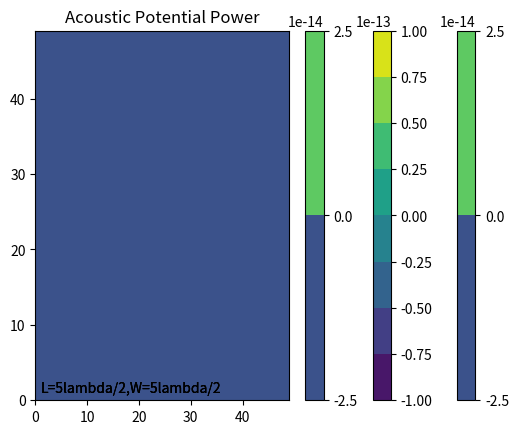

Source code (Python):
import numpy as np
import matplotlib.pyplot as plt


# 常量
pi = 3.1415926

# 声波属性
A = 0.01
u = 343
v = 40000
_lambda = u / v
w = 2 * pi * v
k = 2 * pi / _lambda
T = 2 * pi / w
rho = 1.293

# 悬浮物件的尺度
R = 0.005


# 两点换算为距离
def r(x0, y0, x1=0, y1=0):
    return np.sqrt((x0 - x1) ** 2 + (y0 - y1) ** 2)


# 波运算函数
def wave(x1, y1, times):
    global array_v_2
    ans1 = 0
    for x, y, z in points.points:
        if z:
            z = pi
        ans1 += np.sin(w * times - k * (r(x, y, x1, y1)) + z)
    array_v_2[j][i] += np.square(ans1)


# 长宽
L = 5
W = 5
_l = L * _lambda / 2
_w = W * _lambda / 2

# 精细化程度
# _L 用于切细横坐标
# _W 用于切细纵坐标
_L, _W, _Time_Split = 50, 50, 50


# 由点转换为真实坐标
def coordinate(x, y):
    x = x * _w / _W
    y = y * _l / _L
    return x, y


# 用以保存速度均方之和的矩阵
array_v_2 = np.zeros((_W, _L))


# 将曲线转换为各点坐标
class Point:
    def __init__(self):
        self.points = []
        self.len = 0

    def input(self, x, y, theta):
        self.points.append([x, y, theta])
        self.len += 1


points = Point()


# 保存波源位置的函数
# theta 表示存在半个波程差

# 用于线性阵列的
# x = at + b
# y = ct + d
# e < t < f
class F:
    def __init__(self, a, b, c, d, e, f, theta=False):
        mini = (f - e) / (_W + _L)
        for t_split in range(_W + _L):
            t_i = mini * t_split + e
            points.input(a * t_i + b, c * t_i + d, theta)


# 用于圆周阵列的
# x = a*cos(t) + b
# y = c*sin(t) + d
# e < t < f
class FCircle:
    def __init__(self, a, b, c, d, e, f, theta = False):
        self.points = []
        mini = (f - e) / (_W + _L)
        for t_split in range(_W + _L):
            t_i = mini * t_split + e
            points.input(a * np.cos(t_i) + b, c * np.sin(t_i) + d, theta)


# wave sounder
# f0: x = t
#     y = 0
#     _w/4<t<3_w/4
# f1: x = t
#     y = l
#     _w/4<t<3_w/4
# f3: x = 0
#     y = t
#     _l/4<t<3_l/4
# f4: x = _w
#     y = t
#     _l/4<t<3_l/4
f0 = F(1, 0, 0, 0, _w/4, 3*_w/4)
f1 = F(1, 0, 0, _l, _w/4, 3*_w/4)
f3 = F(0, 0, 1, 0, _l/4, 3*_l/4)
f4 = F(0, _w, 1, 0, _l/4, 3*_l/4)


# 模拟
split_time = T / _Time_Split
for t in range(_Time_Split):
    for i in range(_W):
        for j in range(_L):
            _x, _y = coordinate(i, j)
            time = split_time * t
            wave(_x, _y, time)


# 将矩阵乘以系数
array_v_2 = A ** 2 * w ** 2 * array_v_2 / (points.len + 1)**2
array_p_2 = rho**2 * u**2 * k**2 * array_v_2
array_v_2 /= _Time_Split
array_p_2 /= _Time_Split
array_p_2_sqrt = np.sqrt(array_p_2)


def potential_energy(p, v_):
    return


# 声势能的计算公式
array_U = 2 * pi * (R**3) * (array_p_2_sqrt / (3 * rho * (u**2)) - rho * array_v_2 / 2)

# 梯度的计算式
array_grad = np.gradient(array_U)


# 声压级
p_rms = 2e-5
array_level = 20 *np.log(np.abs(array_p_2_sqrt) / p_rms)

# 下面的函数均用于绘制图形
# 顺序是声压、声压级、声势能

# 声压

contour = plt.contourf(array_p_2_sqrt)

plt.colorbar(contour)

plt.title("Sound Pressure")

plt.show()

# 声压级

contour = plt.contourf(array_level)

plt.colorbar(contour)

plt.title("Sound Pressure Level")

plt.text(1, 1, 'L={}lambda/2,W={}lambda/2'.format(L, W))

plt.show()

# 声势能

contour = plt.contourf(array_U)

plt.colorbar(contour)

plt.title("Acoustic Potential Energy")

plt.text(1, 1, 'L={}lambda/2,W={}lambda/2'.format(L, W))

plt.show()

# 声势力

plt.quiver(array_grad[0], array_grad[1])

plt.title("Acoustic Potential Power")

plt.text(1, 1, 'L={}lambda/2,W={}lambda/2'.format(L, W))

plt.show()
